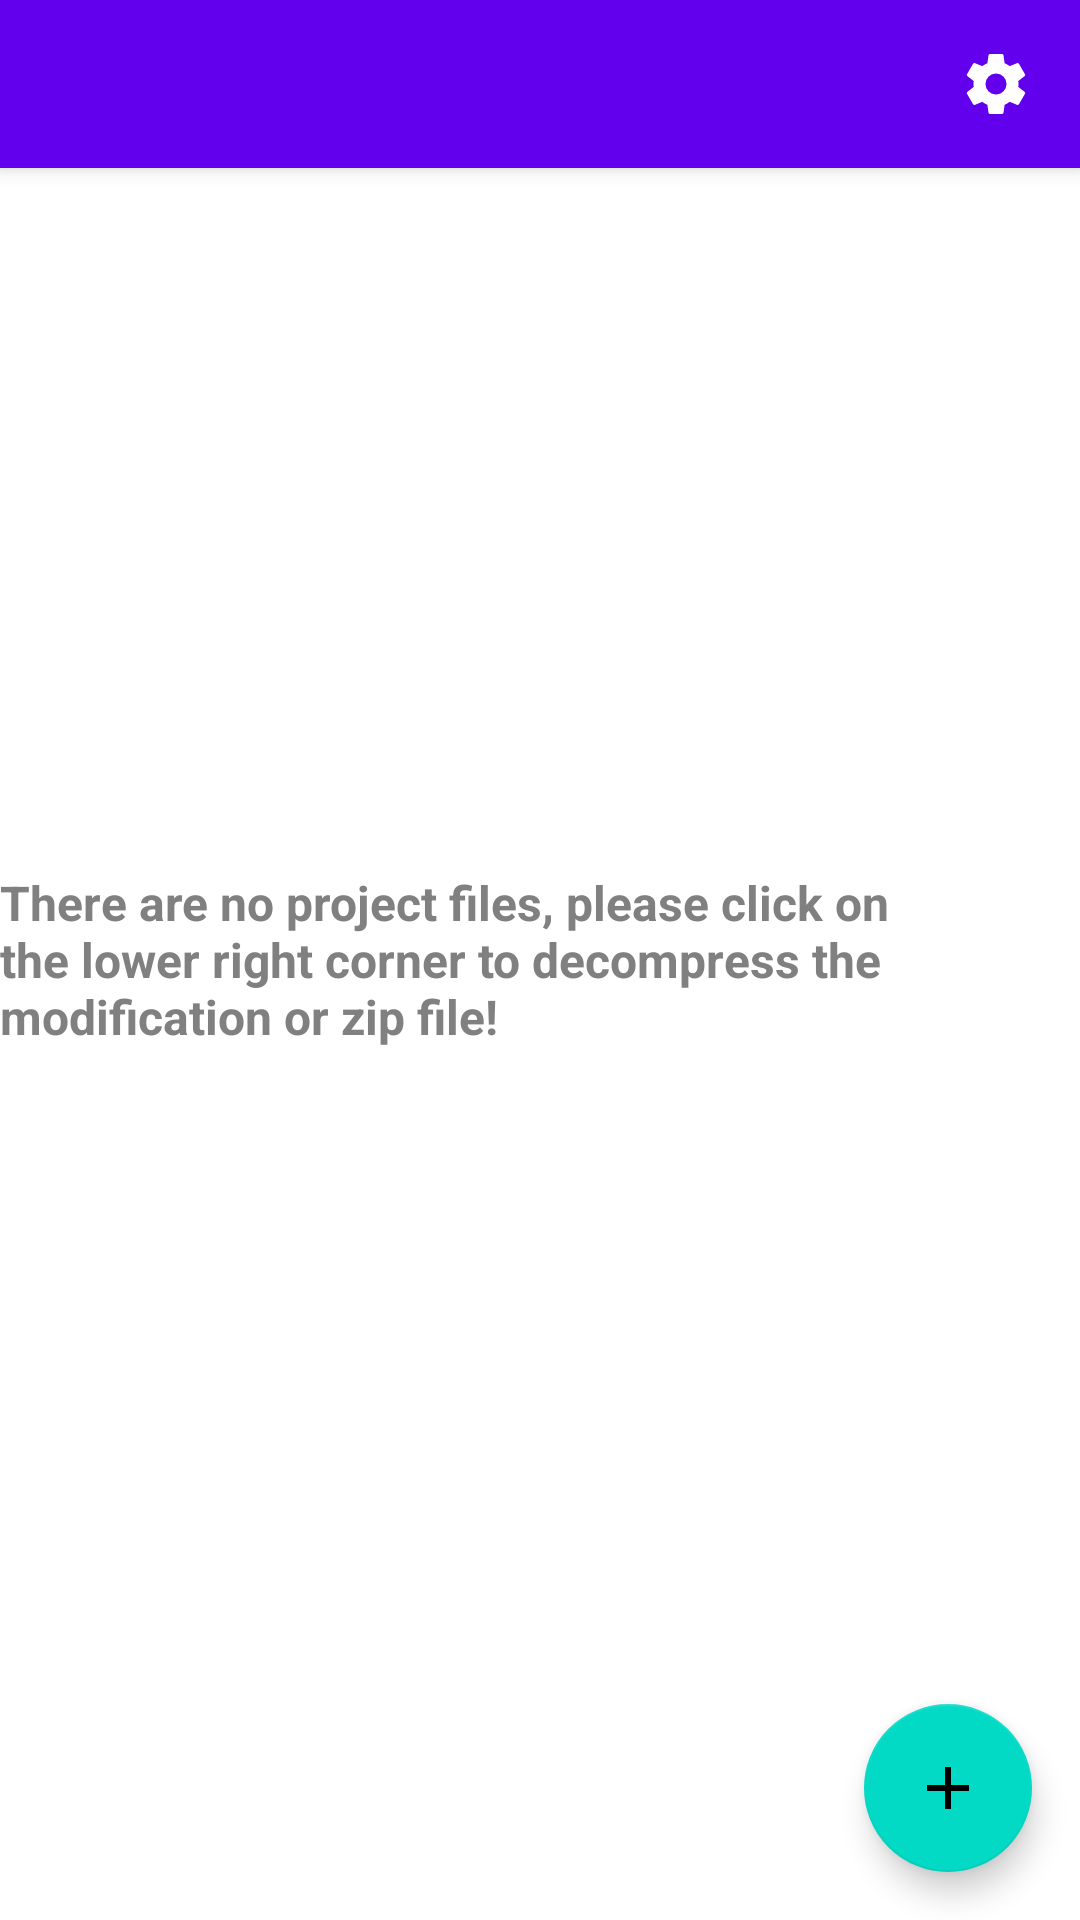

Here is an Android app screen rendered from its layout file. Give the layout XML and the strings, colors and styles it references.
<!-- AndroidManifest.xml: application theme AppTheme -->
<!-- res/layout/main_act_layout.xml -->
<?xml version="1.0" encoding="utf-8"?>
<androidx.coordinatorlayout.widget.CoordinatorLayout
     xmlns:android="http://schemas.android.com/apk/res/android"
     xmlns:app="http://schemas.android.com/apk/res-auto"
     android:layout_height="match_parent"
     android:layout_width="match_parent">

    <com.google.android.material.appbar.AppBarLayout
         android:layout_height="wrap_content"
         android:layout_width="match_parent"
         app:layout_behavior="com.google.android.material.appbar.AppBarLayout$Behavior"
         android:theme="@style/ThemeOverlay.MaterialComponents.Dark.ActionBar">

        <com.google.android.material.appbar.MaterialToolbar
             android:layout_height="?attr/actionBarSize"
             android:layout_width="match_parent"
             android:background="@color/colorPrimary"
             app:popupTheme="@style/ThemeOverlay.MaterialComponents.Light"
             android:id="@+id/main_act_toolbar">

            <ImageButton
                 android:layout_height="wrap_content"
                 android:layout_width="wrap_content"
                 android:src="@drawable/ic_settings"
                 android:background="@android:color/transparent"
                 android:paddingRight="16dp"
                android:id="@+id/gotoSetting_button"
                android:layout_gravity="end"
                app:tint="@android:color/white" />

        </com.google.android.material.appbar.MaterialToolbar>

    </com.google.android.material.appbar.AppBarLayout>

    <androidx.core.widget.NestedScrollView
         android:layout_height="match_parent"
         android:layout_width="match_parent"
         app:layout_behavior="com.google.android.material.appbar.AppBarLayout$ScrollingViewBehavior"
         android:id="@+id/main_act_NestedScrollView">
            <androidx.recyclerview.widget.RecyclerView
                 android:layout_height="match_parent"
                 android:layout_width="match_parent"
                 android:padding="10dp"
                 android:id="@+id/main_act_recyclerview" />
    </androidx.core.widget.NestedScrollView>

    
    <com.google.android.material.floatingactionbutton.FloatingActionButton
         android:layout_height="wrap_content"
         android:layout_width="wrap_content"
        android:contentDescription="TODO"
        android:src="@drawable/ic_add"
         android:layout_margin="16dp"
         app:layout_anchorGravity="bottom|end"
         app:layout_anchor="@id/main_act_NestedScrollView"
         android:id="@+id/main_act_fab_add" />

    
    <com.google.android.material.floatingactionbutton.FloatingActionButton
         android:layout_height="wrap_content"
         android:layout_width="wrap_content"
        android:contentDescription="TODO"
        android:src="@drawable/ic_add"
         android:layout_gravity="bottom|end"
         android:layout_marginEnd="20dp"
         android:layout_marginBottom="88dp"
         android:id="@+id/main_act_fab_load_zip"
         android:visibility="gone"
         app:fabSize="mini" />

    
     <com.google.android.material.floatingactionbutton.FloatingActionButton
          android:layout_height="wrap_content"
          android:layout_width="wrap_content"
         android:contentDescription="TODO"
         android:src="@drawable/ic_arrow_expand"
          android:layout_gravity="bottom|end"
          android:layout_marginEnd="20dp"
          android:layout_marginBottom="144dp"
          android:id="@+id/main_act_fab_select_folder"
          android:visibility="gone"
          app:fabSize="mini" />

    
    <TextView
         android:layout_height="wrap_content"
         android:layout_width="wrap_content"
         android:text="@string/main_act_fab_load_archive"
         android:textColor="@android:color/white"
         android:background="@color/colorPrimary"
         android:padding="8dp"
         android:layout_gravity="bottom|end"
         android:layout_marginBottom="88dp"
         android:layout_marginEnd="72dp"
         android:id="@+id/main_act_label_load_zip"
         android:visibility="gone"
         android:textSize="12sp" />

    
    <TextView
         android:layout_height="wrap_content"
         android:layout_width="wrap_content"
         android:text="@string/main_act_fab_select_folder"
         android:textColor="@android:color/white"
         android:background="@color/colorPrimary"
         android:padding="8dp"
         android:layout_gravity="bottom|end"
         android:layout_marginBottom="144dp"
         android:layout_marginEnd="72dp"
         android:id="@+id/main_act_label_select_folder"
         android:visibility="gone"
         android:textSize="12sp" />
     <TextView
                 android:layout_height="wrap_content"
                 android:layout_width="wrap_content"
                 android:textSize="16sp"
                android:layout_centerInParent="true"
                 android:textColor="@android:color/tab_indicator_text"
                 android:id="@+id/empty_view"
                 android:layout_gravity="center"
                android:textStyle="bold"
                 android:text="@string/main_act_empty_project_tips" />


</androidx.coordinatorlayout.widget.CoordinatorLayout>
<!-- resources referenced by this layout -->
<resources>
  <color name="colorPrimary">#6200EE</color>
  <!-- drawable ic_add (drawable) -->
  <?xml version="1.0" encoding="utf-8"?>
  <vector xmlns:android="http://schemas.android.com/apk/res/android"
      android:width="24dp"
      android:height="24dp"
      android:viewportHeight="24"
      android:viewportWidth="24">
      <path
          android:fillColor="?attr/colorOnSurface"
          android:pathData="M19,13H13V19H11V13H5V11H11V5H13V11H19V13Z"/>
  
  </vector>
  <!-- drawable ic_arrow_expand (drawable) -->
  <?xml version="1.0" encoding="utf-8"?>
  <vector xmlns:android="http://schemas.android.com/apk/res/android"
      android:width="20dp"
      android:height="20dp"
      android:viewportHeight="24"
      android:viewportWidth="24">
      <path
          android:fillColor="?attr/colorOnSurface"
          android:pathData="M10,21V19H6.41L10.91,14.5L9.5,13.09L5,17.59V14H3V21H10M14.5,10.91L19,6.41V10H21V3H14V5H17.59L13.09,9.5L14.5,10.91Z"/>
  
  </vector>
  <!-- drawable ic_settings (drawable) -->
  <?xml version="1.0" encoding="utf-8"?>
  <vector xmlns:android="http://schemas.android.com/apk/res/android"
      android:width="24dp"
      android:height="24dp"
      android:viewportHeight="24"
      android:viewportWidth="24">
      <path
          android:fillColor="?attr/colorOnSurface"
          android:pathData="M12,15.5A3.5,3.5 0,0 1,8.5 12A3.5,3.5 0,0 1,12 8.5A3.5,3.5 0,0 1,15.5 12A3.5,3.5 0,0 1,12 15.5M19.43,12.97C19.47,12.65 19.5,12.33 19.5,12C19.5,11.67 19.47,11.34 19.43,11L21.54,9.37C21.73,9.22 21.78,8.95 21.66,8.73L19.66,5.27C19.54,5.05 19.27,4.96 19.05,5.05L16.56,6.05C16.04,5.66 15.5,5.32 14.87,5.07L14.5,2.42C14.46,2.18 14.25,2 14,2H10C9.75,2 9.54,2.18 9.5,2.42L9.13,5.07C8.5,5.32 7.96,5.66 7.44,6.05L4.95,5.05C4.73,4.96 4.46,5.05 4.34,5.27L2.34,8.73C2.21,8.95 2.27,9.22 2.46,9.37L4.57,11C4.53,11.34 4.5,11.67 4.5,12C4.5,12.33 4.53,12.65 4.57,12.97L2.46,14.63C2.27,14.78 2.21,15.05 2.34,15.27L4.34,18.73C4.46,18.95 4.73,19.03 4.95,18.95L7.44,17.94C7.96,18.34 8.5,18.68 9.13,18.93L9.5,21.58C9.54,21.82 9.75,22 10,22H14C14.25,22 14.46,21.82 14.5,21.58L14.87,18.93C15.5,18.67 16.04,18.34 16.56,17.94L19.05,18.95C19.27,19.03 19.54,18.95 19.66,18.73L21.66,15.27C21.78,15.05 21.73,14.78 21.54,14.63L19.43,12.97Z"/>
  
  </vector>
  <string name="main_act_empty_project_tips">There are no project files, please click on the lower right corner to decompress the modification or zip file!</string>
  <string name="main_act_fab_load_archive">Load Archive</string>
  <string name="main_act_fab_select_folder">Select Folder</string>
  <style name="AppTheme" parent="Theme.MaterialComponents.Light.NoActionBar">
      </style>
</resources>
